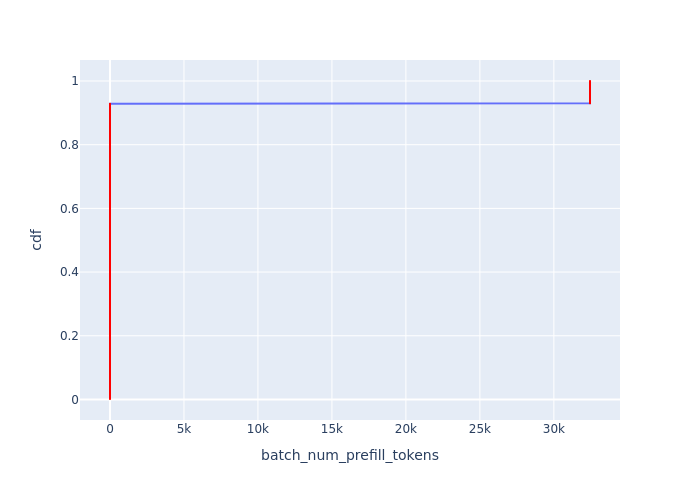

Values plotted in this chart, from the file beside it:
Batch Id, batch_num_prefill_tokens, cdf
26, 0, 0.001429
27, 0, 0.002857
28, 0, 0.004286
29, 0, 0.005714
30, 0, 0.007143
31, 0, 0.008571
32, 0, 0.01
33, 0, 0.01143
34, 0, 0.01286
35, 0, 0.01429
36, 0, 0.01571
37, 0, 0.01714
38, 0, 0.01857
39, 0, 0.02
40, 0, 0.02143
41, 0, 0.02286
42, 0, 0.02429
43, 0, 0.02571
44, 0, 0.02714
45, 0, 0.02857
46, 0, 0.03
47, 0, 0.03143
48, 0, 0.03286
49, 0, 0.03429
50, 0, 0.03571
51, 0, 0.03714
52, 0, 0.03857
53, 0, 0.04
54, 0, 0.04143
55, 0, 0.04286
56, 0, 0.04429
57, 0, 0.04571
58, 0, 0.04714
59, 0, 0.04857
60, 0, 0.05
61, 0, 0.05143
62, 0, 0.05286
63, 0, 0.05429
64, 0, 0.05571
65, 0, 0.05714
66, 0, 0.05857
67, 0, 0.06
68, 0, 0.06143
69, 0, 0.06286
70, 0, 0.06429
71, 0, 0.06571
72, 0, 0.06714
73, 0, 0.06857
74, 0, 0.07
75, 0, 0.07143
76, 0, 0.07286
77, 0, 0.07429
78, 0, 0.07571
79, 0, 0.07714
80, 0, 0.07857
81, 0, 0.08
82, 0, 0.08143
83, 0, 0.08286
84, 0, 0.08429
85, 0, 0.08571
... 640 more rows
